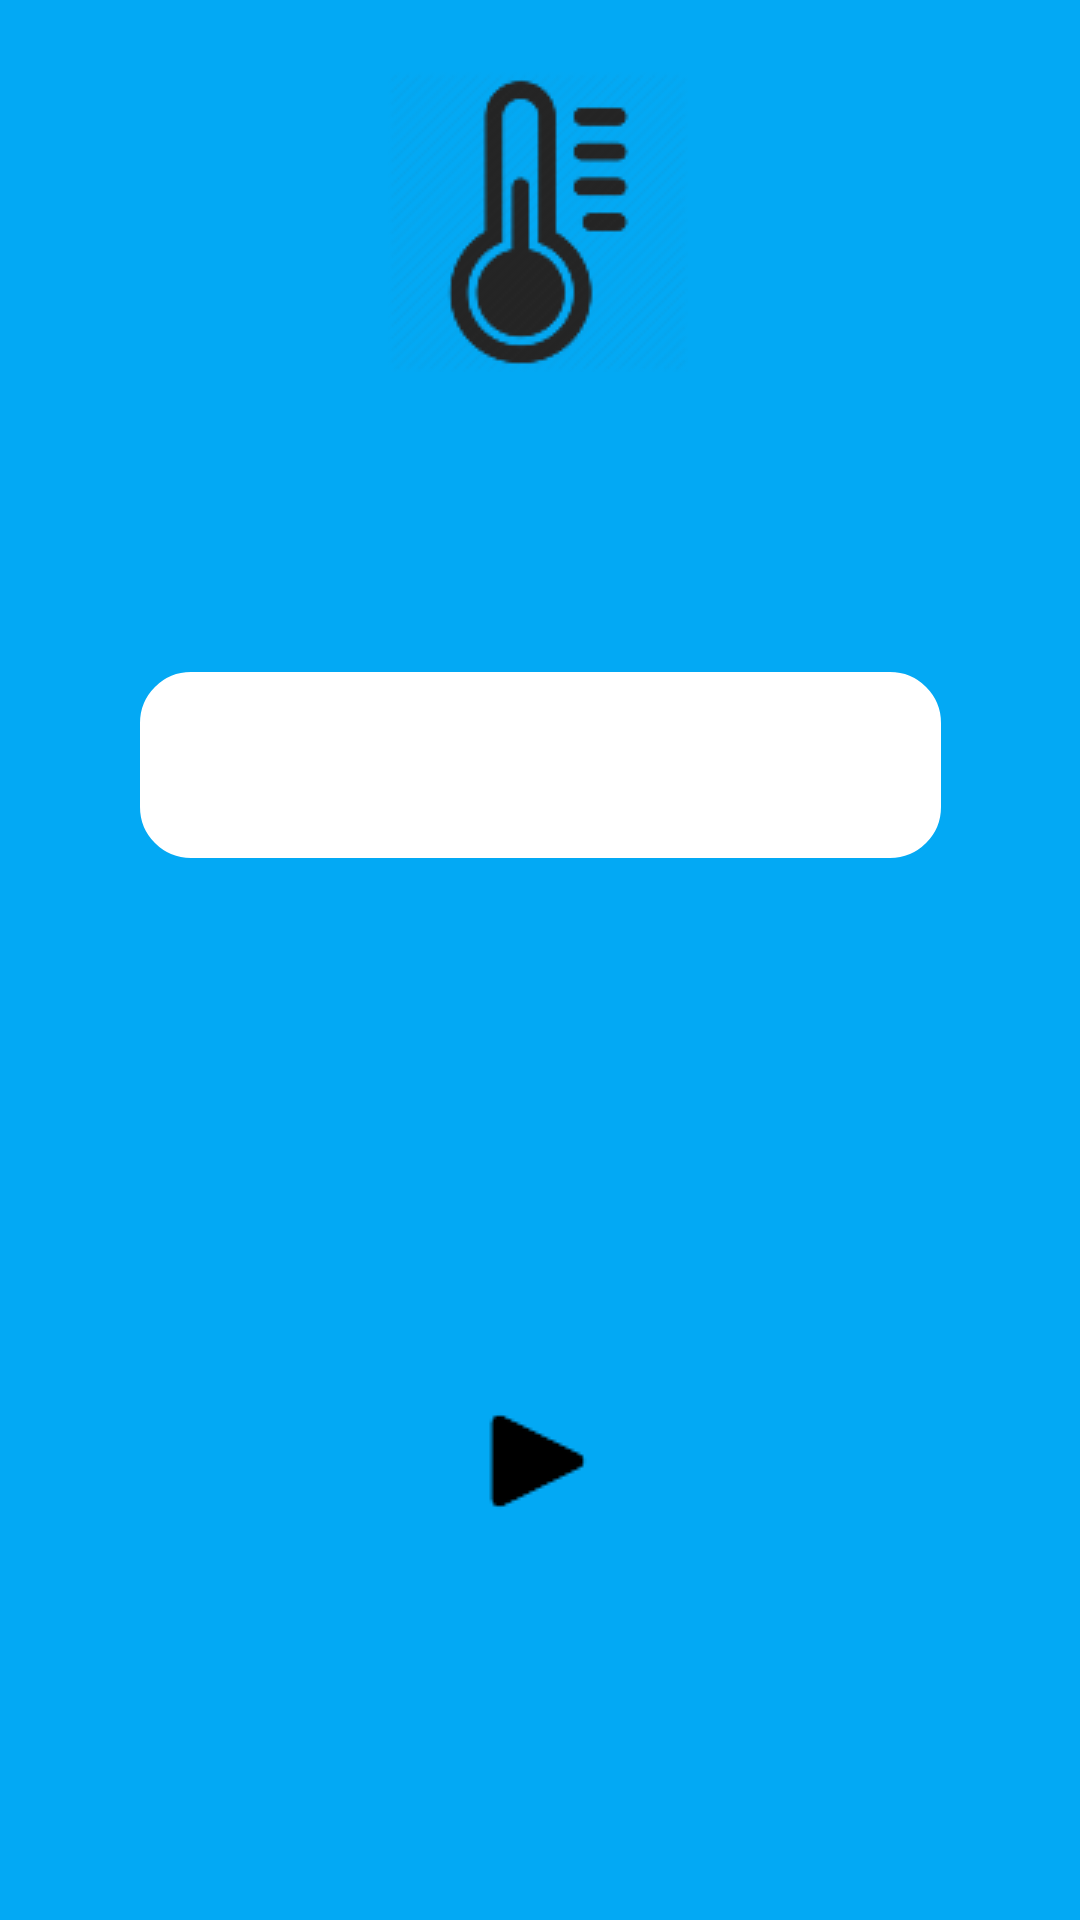

The Android layout XML behind this screen, and the referenced resources:
<!-- AndroidManifest.xml: application theme Theme.AppCompat.NoActionBar -->
<!-- res/layout/activity_temperatura.xml -->
<?xml version="1.0" encoding="utf-8"?>
<androidx.constraintlayout.widget.ConstraintLayout xmlns:android="http://schemas.android.com/apk/res/android"
    xmlns:app="http://schemas.android.com/apk/res-auto"
    xmlns:tools="http://schemas.android.com/tools"
    android:layout_width="match_parent"
    android:layout_height="match_parent"
    android:background="#03A9F4"
    tools:context=".Temperatura">

    <Button
        android:id="@+id/btnvolverTem"
        android:layout_width="match_parent"
        android:layout_height="wrap_content"
        android:layout_marginTop="128dp"
        android:layout_marginEnd="4dp"
        android:background="@drawable/button_rw_border"
        android:text="VOLVER"
        android:textColor="#FDFAFA"
        android:textSize="20sp"
        app:layout_constraintEnd_toEndOf="parent"
        app:layout_constraintTop_toBottomOf="@+id/imageButton3" />

    <ImageView
        android:id="@+id/imageView"
        android:layout_width="wrap_content"
        android:layout_height="wrap_content"
        android:layout_marginTop="24dp"
        app:layout_constraintEnd_toEndOf="parent"
        app:layout_constraintHorizontal_bias="0.498"
        app:layout_constraintStart_toStartOf="parent"
        app:layout_constraintTop_toTopOf="parent"
        app:srcCompat="@drawable/temperatura" />

    <EditText
        android:id="@+id/editTextNumberDecimal"
        android:layout_width="267dp"
        android:layout_height="62dp"
        android:layout_marginTop="100dp"
        android:background="@drawable/button_rw_border"
        android:backgroundTint="@color/white"
        android:ems="10"
        android:fontFamily="sans-serif-black"
        android:inputType="numberDecimal"
        android:textAlignment="center"
        android:textColor="#000000"
        app:layout_constraintEnd_toEndOf="parent"
        app:layout_constraintStart_toStartOf="parent"
        app:layout_constraintTop_toBottomOf="@+id/imageView" />

    <ImageButton
        android:id="@+id/imageButton3"
        android:layout_width="wrap_content"
        android:layout_height="wrap_content"
        android:layout_marginTop="176dp"
        android:background="@color/material_on_background_disabled"
        app:layout_constraintEnd_toEndOf="parent"
        app:layout_constraintHorizontal_bias="0.498"
        app:layout_constraintStart_toStartOf="parent"
        app:layout_constraintTop_toBottomOf="@+id/editTextNumberDecimal"
        app:srcCompat="@drawable/play_3" />

</androidx.constraintlayout.widget.ConstraintLayout>
<!-- resources referenced by this layout -->
<resources>
  <!-- drawable button_rw_border (drawable) -->
  <?xml version="1.0" encoding="utf-8"?>
  <shape xmlns:android="http://schemas.android.com/apk/res/android">
      <corners android:radius="16dp"/>
  
      <stroke
          android:width="2dp"
          android:color="@color/design_default_color_on_primary"
          />
  
  </shape>
  <!-- drawable play_3: png bitmap (drawable, 385 bytes) -->
  <!-- drawable temperatura: png bitmap (drawable, 7382 bytes) -->
  <!-- not gathered from this repository: default colours our renderer supplied (Android Studio template values) -->
  <color name="white">#FFFFFFFF</color>
</resources>
